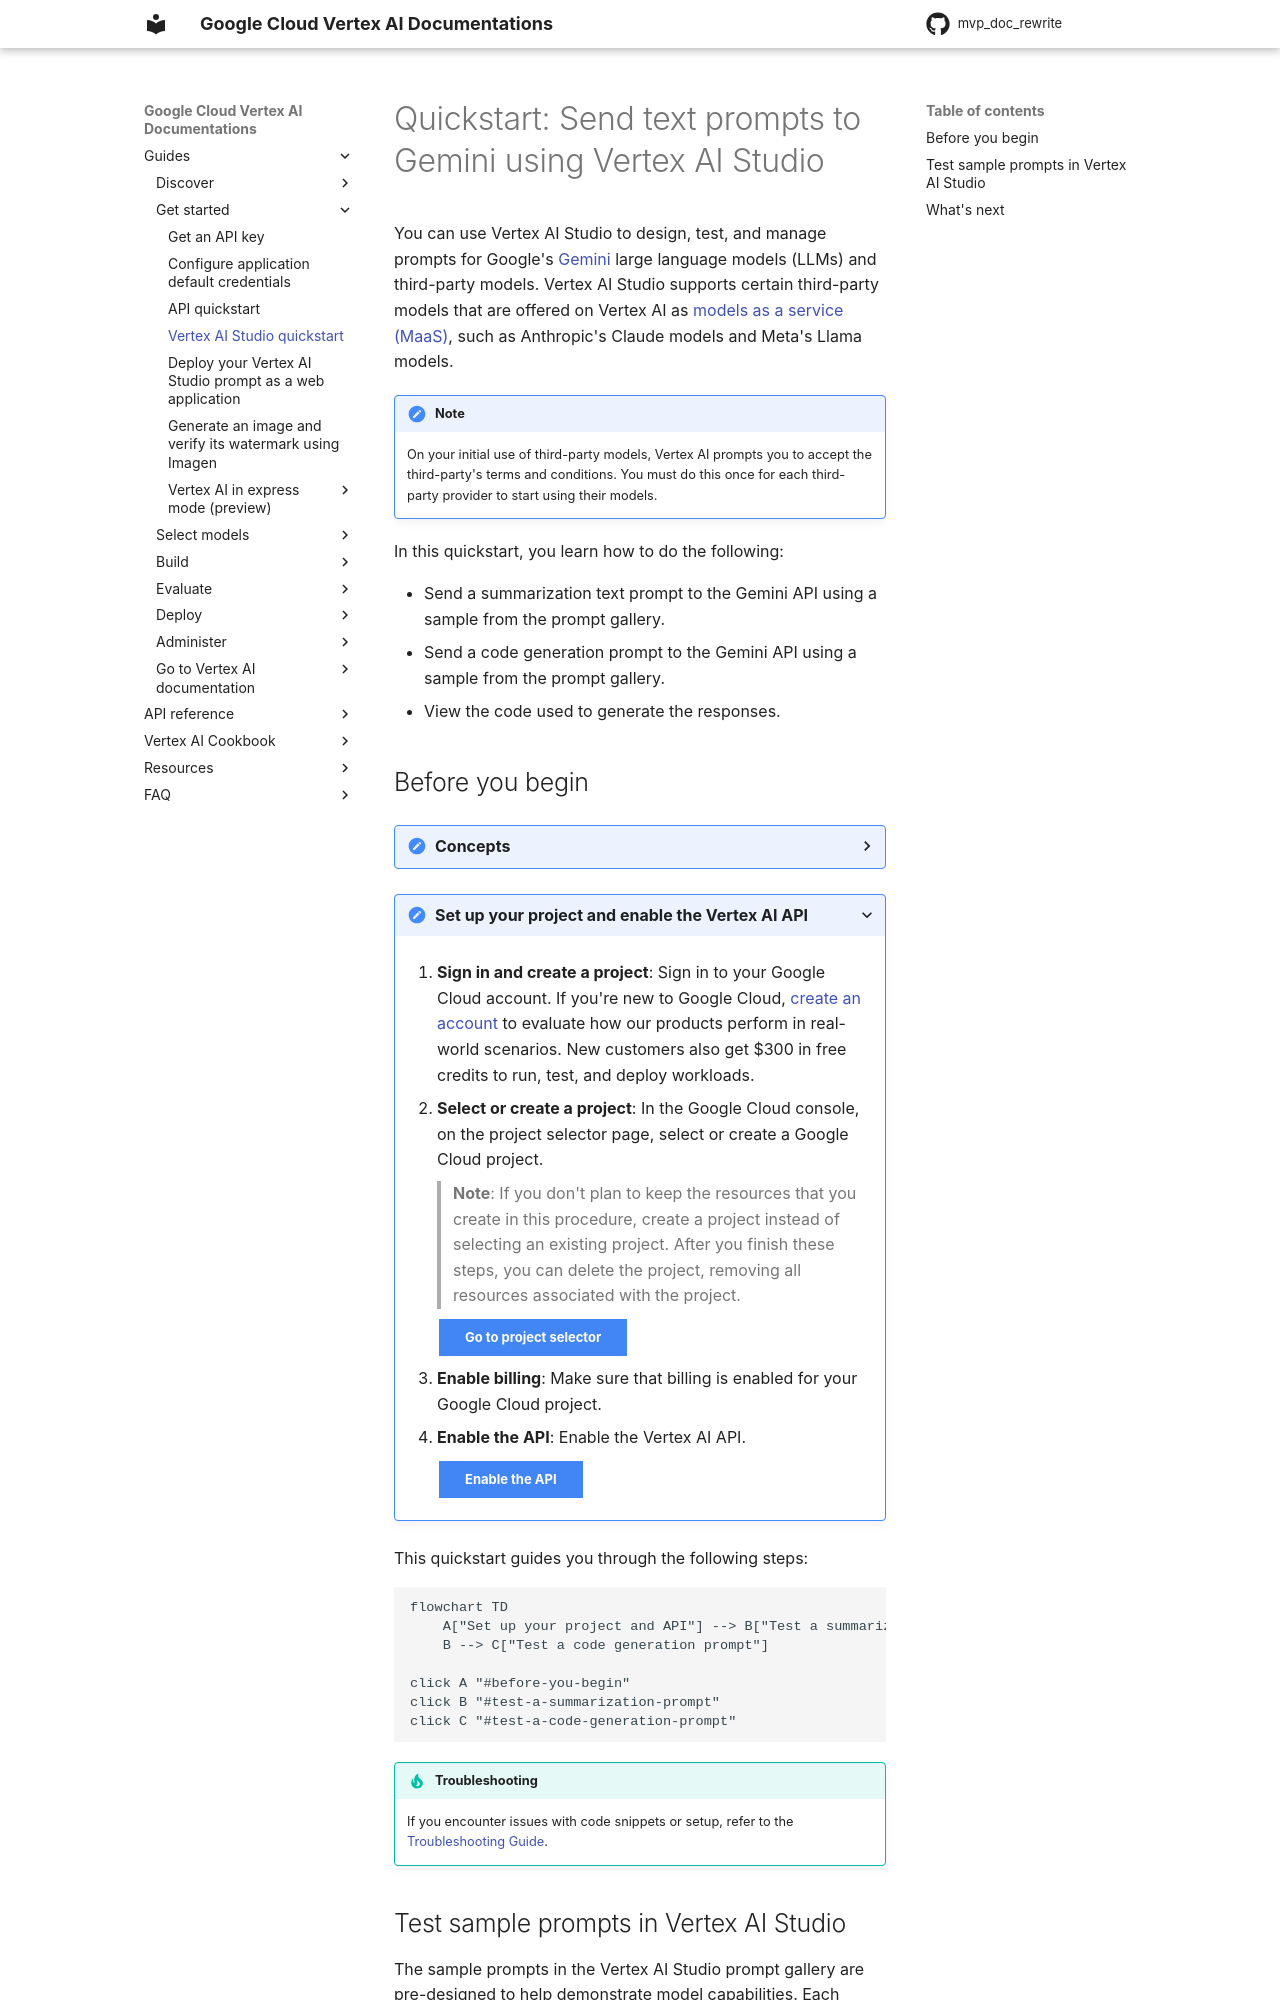

repository: zhixinlaigg/mvp_doc_rewrite · page: vertex-ai/generative-ai/docs/start/quickstarts/quickstart/index.html · generator: mkdocs

# Quickstart: Send text prompts to Gemini using Vertex AI Studio

You can use Vertex AI Studio to design, test, and manage prompts for Google's [Gemini](../express-mode/overview.md) large language models (LLMs) and third-party models. Vertex AI Studio supports certain third-party models that are offered on Vertex AI as models as a service (MaaS), such as Anthropic's Claude models and Meta's Llama models.

> **Note:**
> On your initial use for third-party models, Vertex AI prompts you to accept the third-party's terms and conditions. You must do this once for each third-party provider to start using their models.

In this quickstart, you will:

*   Send a summarization text prompt to the Gemini API using a sample from the prompt gallery.
*   Send a code generation prompt to the Gemini API using a sample from the prompt gallery.
*   View the code used to generate the responses.

```mermaid
flowchart LR
    A[Set up your project] --> B[Test a summarization prompt]
    B --> C[Test a code generation prompt]

click A "#before-you-begin"
click B "#test-a-summarization-prompt"
click C "#test-a-code-generation-prompt"
```

## 📚 Before you begin
<a name="before-you-begin"></a>

This quickstart requires you to complete the following steps to set up a Google Cloud project and enable the Vertex AI API.

???+ "Steps to set up your project"

    1.  Sign in to your Google Cloud account. If you're new to Google Cloud, [create an account](https://console.cloud.google.com/freetrial) to evaluate how our products perform in real-world scenarios. New customers also get $300 in free credits to run, test, and deploy workloads.

    2.  In the Google Cloud console, on the project selector page, select or create a Google Cloud project.

        > **Note**: If you don't plan to keep the resources that you create in this procedure, create a project instead of selecting an existing project. After you finish these steps, you can delete the project, removing all resources associated with the project.

        [Go to project selector](https://console.cloud.google.com/projectselector2/home/dashboard){: .md-button}

    3.  Make sure that billing is enabled for your Google Cloud project.

    4.  Enable the Vertex AI API.

        [Enable the API](https://console.cloud.google.com/flows/enableapi?apiid=aiplatform.googleapis.com){: .md-button}

!!! tip "Troubleshooting"
    If you encounter issues with code snippets or setup, refer to the [Troubleshooting Guide](https://cloud.google.com/vertex-ai/docs/general/troubleshooting?component=any).

## 📚 What are prompts?

A prompt is a natural language request submitted to a language model to generate a response. Prompts can contain questions, instructions, contextual information, few-shot examples, and partial input for the model to complete. For example, a prompt could be `"Summarize the following article in three sentences:"` followed by the article text.

After the model receives a prompt, depending on the type of model used, it can generate text, embeddings, code, images, videos, music, and more.

The sample prompts in the Vertex AI Studio prompt gallery are pre-designed to help demonstrate model capabilities. Each prompt is preconfigured with specified model and parameter values so you can open the sample prompt and click **Submit** to generate a response.
